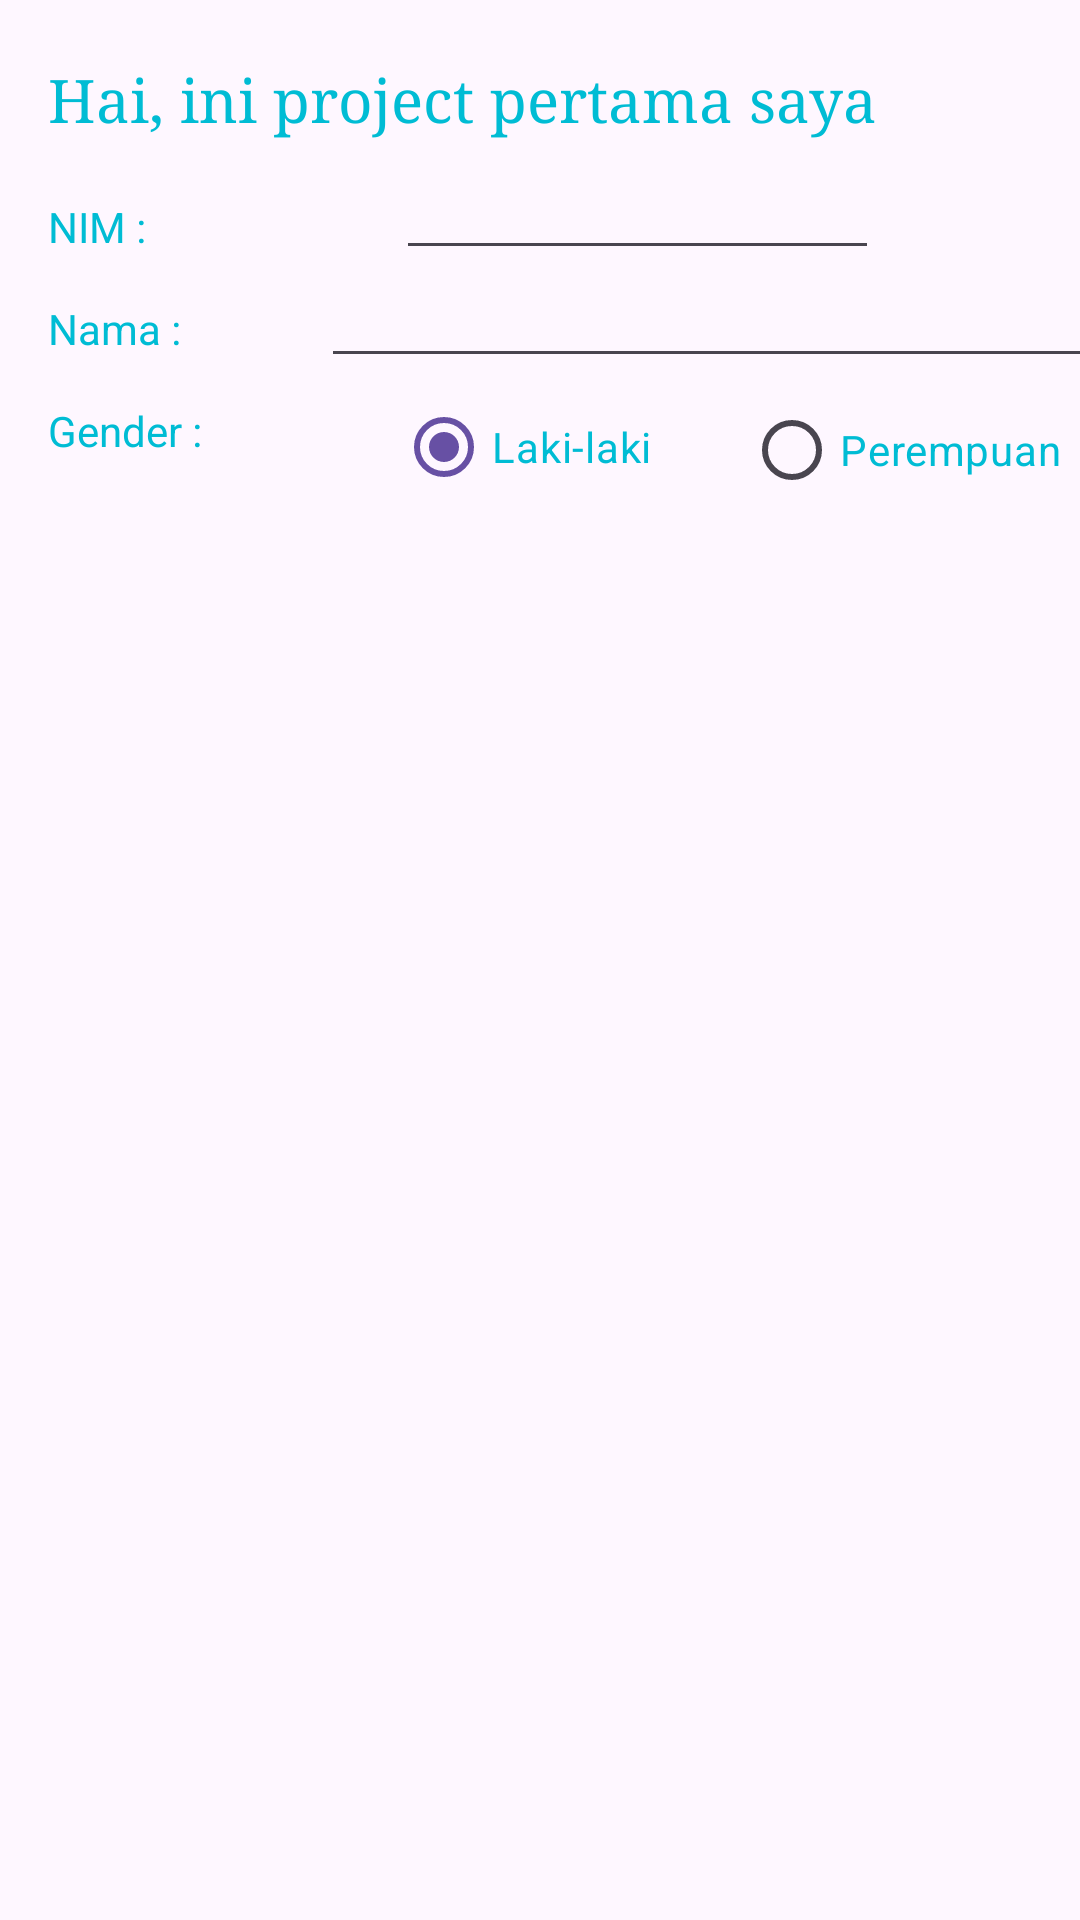

Here is an Android app screen rendered from its layout file. Give the layout XML and the strings, colors and styles it references.
<!-- AndroidManifest.xml: application theme Theme.ProjectBP2681 -->
<!-- res/layout/activity_main.xml -->
<?xml version="1.0" encoding="utf-8"?>
<androidx.constraintlayout.widget.ConstraintLayout xmlns:android="http://schemas.android.com/apk/res/android"
    xmlns:app="http://schemas.android.com/apk/res-auto"
    xmlns:tools="http://schemas.android.com/tools"
    android:layout_width="match_parent"
    android:layout_height="match_parent"
    tools:context=".MainActivity">

    <TextView
        android:id="@+id/textView2"
        android:layout_width="match_parent"
        android:layout_height="wrap_content"
        android:layout_marginStart="16dp"
        android:layout_marginTop="20dp"
        android:layout_marginEnd="16dp"
        android:fontFamily="serif"
        android:text="Hai, ini project pertama saya"
        android:textColor="#00BCD4"
        android:textSize="20sp"
        app:layout_constraintEnd_toEndOf="parent"
        app:layout_constraintHorizontal_bias="0.047"
        app:layout_constraintStart_toStartOf="parent"
        app:layout_constraintTop_toTopOf="parent" />

    <TextView
        android:id="@+id/textView"
        android:layout_width="100sp"
        android:layout_height="wrap_content"
        android:layout_marginStart="16dp"
        android:layout_marginTop="20dp"
        android:fontFamily="sans-serif"
        android:text="NIM :"
        android:textColor="#00BCD4"
        android:textSize="14sp"
        app:layout_constraintStart_toStartOf="parent"
        app:layout_constraintTop_toBottomOf="@+id/textView2" />

    <EditText
        android:id="@+id/editTextText"
        android:layout_width="161dp"
        android:layout_height="34dp"
        android:layout_marginStart="16dp"
        android:layout_marginTop="10dp"
        android:ems="10"
        android:inputType="text"
        android:textColor="#00BCD4"
        android:textSize="14sp"
        app:layout_constraintStart_toEndOf="@+id/textView"
        app:layout_constraintTop_toBottomOf="@+id/textView2" />

    <TextView
        android:id="@+id/textView3"
        android:layout_width="100sp"
        android:layout_height="wrap_content"
        android:layout_marginStart="16dp"
        android:layout_marginTop="15dp"
        android:text="Nama :"
        android:textColor="#00BCD4"
        app:layout_constraintStart_toStartOf="parent"
        app:layout_constraintTop_toBottomOf="@+id/textView" />

    <EditText
        android:id="@+id/editTextText2"
        android:layout_width="262dp"
        android:layout_height="31dp"
        android:layout_marginStart="16dp"
        android:layout_marginTop="5dp"
        android:layout_marginEnd="16dp"
        android:ems="10"
        android:inputType="text"
        android:textSize="14sp"
        app:layout_constraintEnd_toEndOf="parent"
        app:layout_constraintStart_toEndOf="@+id/textView3"
        app:layout_constraintTop_toBottomOf="@+id/editTextText" />

    <TextView
        android:id="@+id/textView4"
        android:layout_width="100sp"
        android:layout_height="wrap_content"
        android:layout_marginStart="16dp"
        android:layout_marginTop="15dp"
        android:text="Gender :"
        android:textColor="#00BCD4"
        app:layout_constraintStart_toStartOf="parent"
        app:layout_constraintTop_toBottomOf="@+id/textView3" />

    <RadioButton
        android:id="@+id/radioButton"
        android:layout_width="100dp"
        android:layout_height="36dp"
        android:layout_marginStart="16dp"
        android:layout_marginTop="5dp"
        android:checked="true"
        android:text="Laki-laki"
        android:textColor="#00BCD4"
        app:layout_constraintStart_toEndOf="@+id/textView4"
        app:layout_constraintTop_toBottomOf="@+id/editTextText2" />

    <RadioButton
        android:id="@+id/radioButton3"
        android:layout_width="129dp"
        android:layout_height="38dp"
        android:layout_marginStart="16dp"
        android:layout_marginTop="5dp"
        android:text="Perempuan"
        android:textColor="#00BCD4"
        app:layout_constraintStart_toEndOf="@+id/radioButton"
        app:layout_constraintTop_toBottomOf="@+id/editTextText2" />

</androidx.constraintlayout.widget.ConstraintLayout>
<!-- resources referenced by this layout -->
<resources>
  <style name="Theme.ProjectBP2681" parent="Base.Theme.ProjectBP2681" />
  <style name="Base.Theme.ProjectBP2681" parent="Theme.Material3.DayNight.NoActionBar">
          
          
      </style>
</resources>
